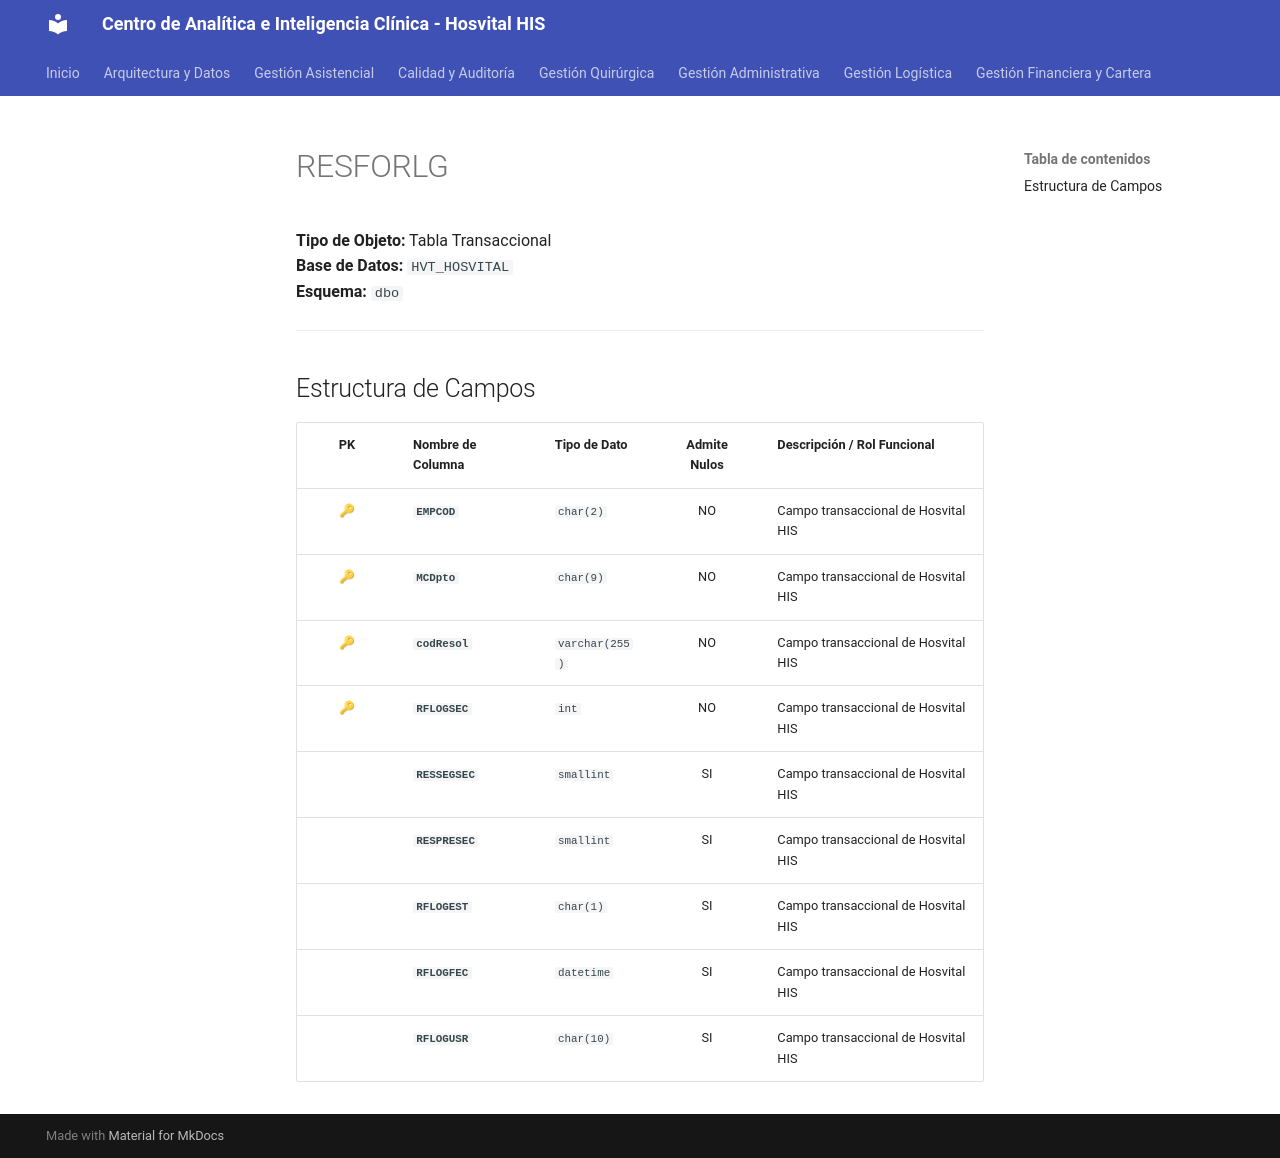

repository: SoporteSaludtech/superset-docs · page: diccionario-general/RESFORLG/index.html · generator: mkdocs

# RESFORLG

**Tipo de Objeto:** Tabla Transaccional  
**Base de Datos:** `HVT_HOSVITAL`  
**Esquema:** `dbo`

---

## Estructura de Campos

| PK | Nombre de Columna | Tipo de Dato | Admite Nulos | Descripción / Rol Funcional |
| :-: | :--- | :--- | :-: | :--- |
| 🔑 | **`EMPCOD`** | `char(2)` | NO | Campo transaccional de Hosvital HIS |
| 🔑 | **`MCDpto`** | `char(9)` | NO | Campo transaccional de Hosvital HIS |
| 🔑 | **`codResol`** | `varchar(255)` | NO | Campo transaccional de Hosvital HIS |
| 🔑 | **`RFLOGSEC`** | `int` | NO | Campo transaccional de Hosvital HIS |
|  | **`RESSEGSEC`** | `smallint` | SI | Campo transaccional de Hosvital HIS |
|  | **`RESPRESEC`** | `smallint` | SI | Campo transaccional de Hosvital HIS |
|  | **`RFLOGEST`** | `char(1)` | SI | Campo transaccional de Hosvital HIS |
|  | **`RFLOGFEC`** | `datetime` | SI | Campo transaccional de Hosvital HIS |
|  | **`RFLOGUSR`** | `char(10)` | SI | Campo transaccional de Hosvital HIS |
